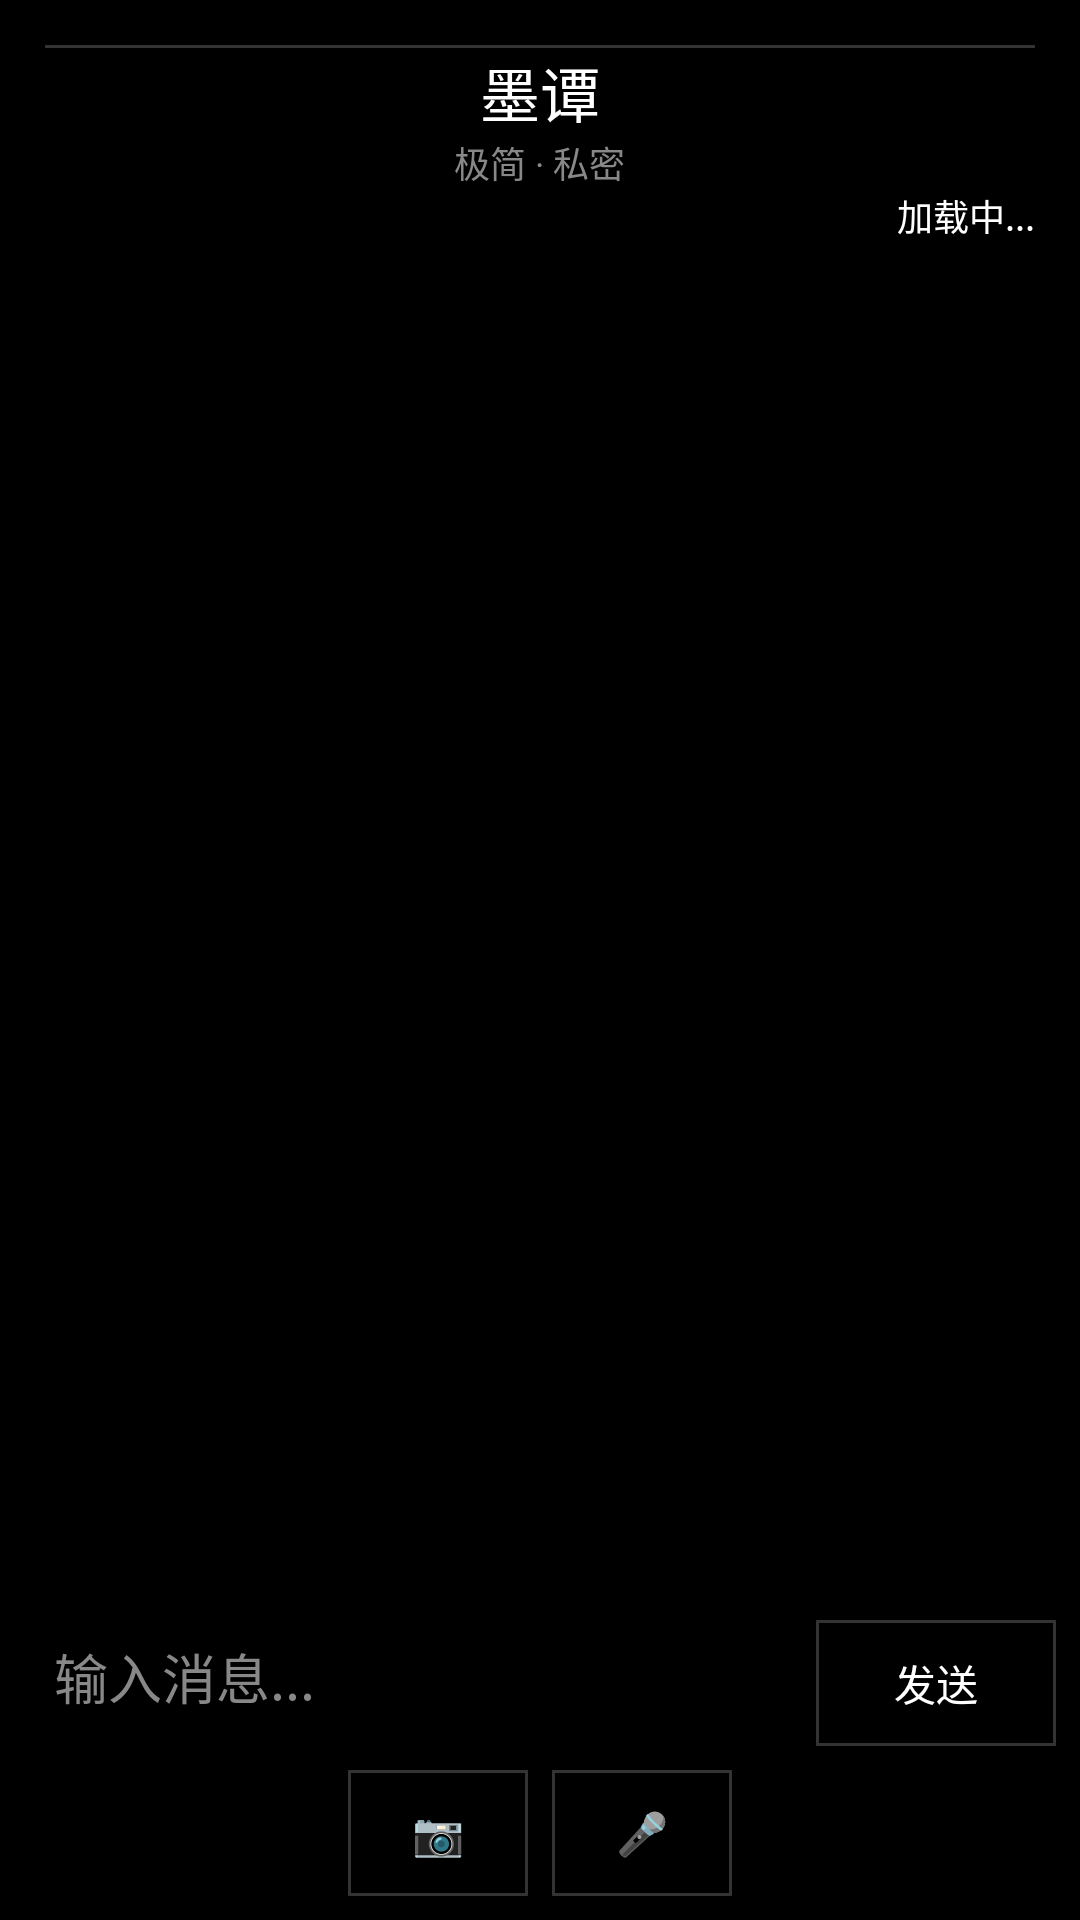

Produce the Android XML layout that renders to this screen, including the resource entries it uses.
<!-- AndroidManifest.xml: application theme Theme.Chat -->
<!-- res/layout/activity_main.xml -->
<?xml version="1.0" encoding="utf-8"?>
<FrameLayout xmlns:android="http://schemas.android.com/apk/res/android"
    android:layout_width="match_parent"
    android:layout_height="match_parent">

    <LinearLayout
        android:layout_width="match_parent"
        android:layout_height="match_parent"
        android:orientation="vertical"
        android:background="#000000">

        
        <LinearLayout
            android:layout_width="match_parent"
            android:layout_height="wrap_content"
            android:gravity="center"
            android:padding="15dp"
            android:orientation="vertical"
            android:background="#000000">
            <View
                android:layout_width="match_parent"
                android:layout_height="1dp"
                android:background="#333333"/>
            <TextView
                android:id="@+id/title"
                android:layout_width="wrap_content"
                android:layout_height="wrap_content"
                android:text="墨谭"
                android:textColor="#FFF"
                android:textSize="20sp"
                android:layout_gravity="center"/>
            <TextView
                android:id="@+id/subtitle"
                android:layout_width="wrap_content"
                android:layout_height="wrap_content"
                android:text="极简 · 私密"
                android:textColor="#888"
                android:textSize="12sp"
                android:layout_gravity="center"/>
            <TextView
                android:id="@+id/userName"
                android:layout_width="wrap_content"
                android:layout_height="wrap_content"
                android:text="加载中..."
                android:textColor="#FFF"
                android:textSize="12sp"
                android:layout_gravity="end"
                android:onClick="onChangeName"/>
        </LinearLayout>

        
        <androidx.recyclerview.widget.RecyclerView
            android:id="@+id/recyclerView"
            android:layout_width="match_parent"
            android:layout_height="0dp"
            android:layout_weight="1"
            android:padding="8dp"
            android:background="#000"
            android:divider="@null"
            android:scrollbars="vertical"/>

        
        <LinearLayout
            android:id="@+id/newMessageBar"
            android:layout_width="wrap_content"
            android:layout_height="wrap_content"
            android:orientation="horizontal"
            android:gravity="center"
            android:padding="8dp"
            android:background="@drawable/bg_new_message"
            android:visibility="gone"
            android:onClick="onNewMessageClick"
            android:layout_gravity="center_horizontal"
            android:layout_marginBottom="4dp">
            <TextView
                android:id="@+id/newMessageText"
                android:layout_width="wrap_content"
                android:layout_height="wrap_content"
                android:text="有新的消息"
                android:textColor="#FFF"
                android:textSize="12sp"/>
            <TextView
                android:layout_width="wrap_content"
                android:layout_height="wrap_content"
                android:text=" ↓"
                android:textColor="#FFF"
                android:textSize="12sp"/>
        </LinearLayout>

        
        <HorizontalScrollView
            android:id="@+id/previewScroll"
            android:layout_width="match_parent"
            android:layout_height="60dp"
            android:visibility="gone"
            android:padding="4dp">
            <LinearLayout
                android:id="@+id/previewContainer"
                android:layout_width="wrap_content"
                android:layout_height="match_parent"
                android:orientation="horizontal"
                android:gravity="center_vertical"/>
        </HorizontalScrollView>

        
        <TextView
            android:id="@+id/compressNotice"
            android:layout_width="match_parent"
            android:layout_height="wrap_content"
            android:text="检测到大图，将自动压缩..."
            android:textColor="#888"
            android:textSize="11sp"
            android:gravity="center"
            android:visibility="gone"/>

        
        <LinearLayout
            android:layout_width="match_parent"
            android:layout_height="wrap_content"
            android:orientation="vertical"
            android:background="#000000"
            android:padding="8dp">
            <LinearLayout
                android:layout_width="match_parent"
                android:layout_height="wrap_content"
                android:orientation="horizontal"
                android:gravity="center">
                <EditText
                    android:id="@+id/messageInput"
                    android:layout_width="0dp"
                    android:layout_height="42dp"
                    android:layout_weight="1"
                    android:background="@drawable/bg_input"
                    android:textColor="#FFF"
                    android:textColorHint="#888"
                    android:hint="输入消息..."
                    android:maxLength="500"
                    android:padding="10dp"
                    android:singleLine="true"/>
                <Button
                    android:id="@+id/sendBtn"
                    android:layout_width="80dp"
                    android:layout_height="42dp"
                    android:text="发送"
                    android:textColor="#FFF"
                    android:background="@drawable/bg_button"
                    android:layout_marginStart="8dp"/>
            </LinearLayout>
            <LinearLayout
                android:layout_width="match_parent"
                android:layout_height="wrap_content"
                android:orientation="horizontal"
                android:gravity="center"
                android:layout_marginTop="8dp">
                <Button
                    android:id="@+id/imageBtn"
                    android:layout_width="60dp"
                    android:layout_height="42dp"
                    android:text="📷"
                    android:textColor="#FFF"
                    android:background="@drawable/bg_button"
                    android:layout_marginEnd="8dp"/>
                <Button
                    android:id="@+id/voiceBtn"
                    android:layout_width="60dp"
                    android:layout_height="42dp"
                    android:text="🎤"
                    android:textColor="#FFF"
                    android:background="@drawable/bg_button"/>
            </LinearLayout>
        </LinearLayout>
    </LinearLayout>

    <include layout="@layout/overlay_recording"/>
</FrameLayout>
<!-- res/layout/overlay_recording.xml (included above) -->
<?xml version="1.0" encoding="utf-8"?>
<FrameLayout xmlns:android="http://schemas.android.com/apk/res/android"
    android:id="@+id/recordingOverlay"
    android:layout_width="match_parent"
    android:layout_height="match_parent"
    android:background="#E6000000"
    android:visibility="gone"
    android:clickable="true">

    <LinearLayout
        android:layout_width="wrap_content"
        android:layout_height="wrap_content"
        android:layout_gravity="center"
        android:orientation="vertical"
        android:gravity="center"
        android:background="@drawable/bg_dialog"
        android:padding="30dp">

        <TextView
            android:id="@+id/recordingHint"
            android:layout_width="wrap_content"
            android:layout_height="wrap_content"
            android:text="按住录音，最长15秒"
            android:textColor="#FFF"
            android:textSize="16sp"/>

        <TextView
            android:id="@+id/recordingTimer"
            android:layout_width="wrap_content"
            android:layout_height="wrap_content"
            android:text="00:00"
            android:textColor="#FFF"
            android:textSize="32sp"
            android:fontFamily="monospace"
            android:layout_marginTop="20dp"/>

        <ProgressBar
            android:id="@+id/recordingProgress"
            style="?android:attr/progressBarStyleHorizontal"
            android:layout_width="200dp"
            android:layout_height="4dp"
            android:max="15"
            android:progressTint="#FF4444"
            android:progressBackgroundTint="#333333"
            android:layout_marginTop="20dp"/>

        <Button
            android:id="@+id/stopRecordingBtn"
            android:layout_width="wrap_content"
            android:layout_height="wrap_content"
            android:text="停止并发送"
            android:textColor="#000"
            android:background="#FFF"
            android:layout_marginTop="20dp"/>
    </LinearLayout>
</FrameLayout>
<!-- resources referenced by this layout -->
<resources>
  <!-- drawable bg_button (drawable) -->
  <shape xmlns:android="http://schemas.android.com/apk/res/android">
      <solid android:color="#000000"/>
      <stroke android:width="1dp" android:color="#333333"/>
      <corners android:radius="0dp"/>
  </shape>
  <!-- drawable bg_dialog (drawable) -->
  <shape xmlns:android="http://schemas.android.com/apk/res/android">
      <solid android:color="#000000"/>
      <stroke android:width="1dp" android:color="#333333"/>
      <corners android:radius="8dp"/>
  </shape>
  <!-- drawable bg_new_message (drawable) -->
  <shape xmlns:android="http://schemas.android.com/apk/res/android">
      <solid android:color="#0099FF"/>
      <corners android:radius="20dp"/>
  </shape>
  <style name="Theme.Chat" parent="Theme.AppCompat.Light.NoActionBar">
          <item name="android:windowBackground">@color/black</item>
          <item name="colorPrimary">@color/white</item>
          <item name="colorPrimaryDark">@color/black</item>
          <item name="colorAccent">@color/accent</item>
      </style>
  <color name="black">#000000</color>
  <color name="white">#FFFFFF</color>
  <color name="accent">#0099FF</color>
</resources>
